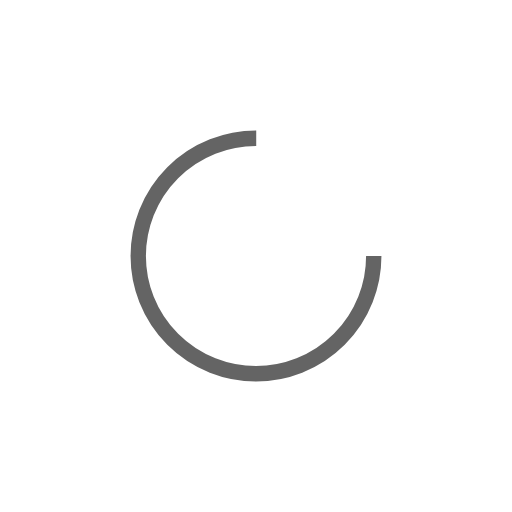
t = 0.00 s
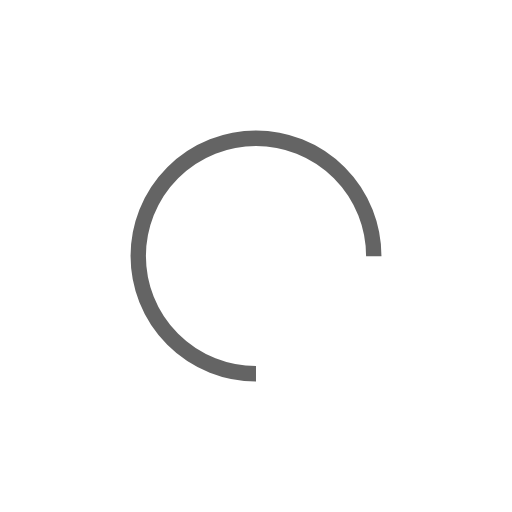
t = 0.46 s
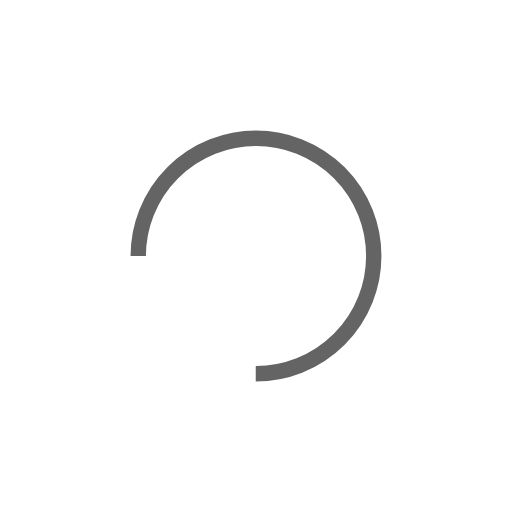
t = 0.93 s
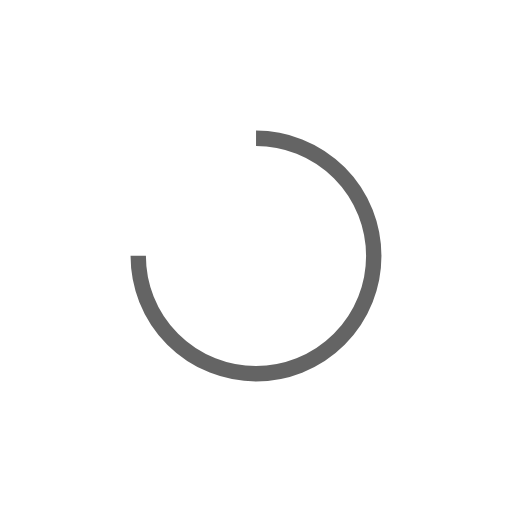
t = 1.39 s

The animated SVG that drew these frames (rendered in a browser with its animation timeline set to each time). Animation: 1 SMIL element (animateTransform=1); one cycle of 1.85 s, repeats indefinitely.

<svg xmlns="http://www.w3.org/2000/svg" viewBox="0 0 100 100" preserveAspectRatio="xMidYMid" width="208" height="208" style="shape-rendering: auto; display: block; background: transparent;" xmlns:xlink="http://www.w3.org/1999/xlink"><g><circle stroke-dasharray="108.38494654884786 38.12831551628262" r="23" stroke-width="3" stroke="#646464" fill="none" cy="50" cx="50">
  <animateTransform keyTimes="0;1" values="0 50 50;360 50 50" dur="1.8518518518518516s" repeatCount="indefinite" type="rotate" attributeName="transform"></animateTransform>
</circle><g></g></g><!-- [ldio] generated by https://loading.io --></svg>
